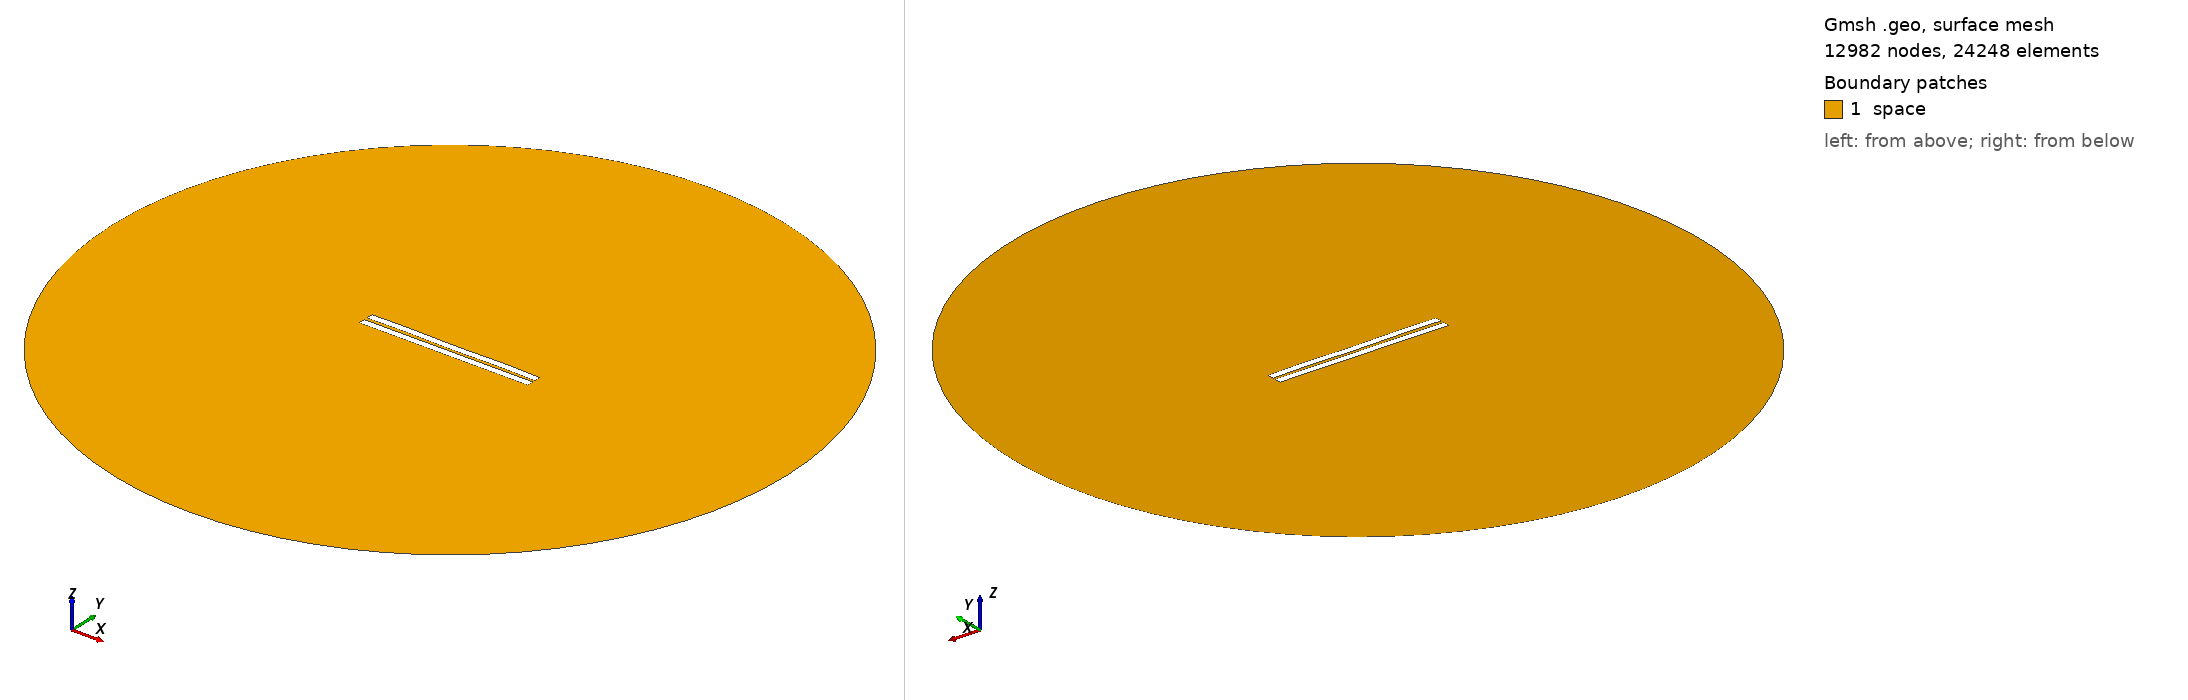

Gmsh geometry script, surface-meshed: 12982 nodes, 24248 surface elements. Boundary patches (legend numbers): 1 space. Left view from above one corner, right view from below the opposite corner. Legend entries are the model's physical surfaces. The drawing asked Gmsh for element sizes between 1% and 20% of the model's largest extent; the script's own settings can give other sizes.

=== 1315.geo (drawn) ===
//---------------------------------------
// Geometry kernel
//---------------------------------------

SetFactory("OpenCASCADE");



//---------------------------------------
// Parameters of the geometry
//---------------------------------------

// Overetch of the upper plate
overetch = 0.0;

// Distance between the plates
distance = 2.0;

// Discretization over the x axis (for the deformation)
nx = 50; 

// Length of the plate
L = 100 - overetch; 

// Number of modes
n = 4; 

// 1st mode coefficient
coeff(1) = -0.15;
beta(1) = 0.596864 * 3.1415926535 / L;

// 2nd mode coefficient
coeff(2) = 0.0;
beta(2) = 1.49418 * 3.1415926535 / L;

// 3rd mode coefficient
coeff(3) = 0.0;
beta(3) = 2.50025 * 3.1415926535 / L;

// 4th mode coefficient
coeff(4) = 0.15;
beta(4) = 3.49999 * 3.1415926535 / L;



//---------------------------------------
// Upper plate (deformed rectangle)
//---------------------------------------

// Coordiantes of the upper plate
xmin = -50;
xmax = 50 - overetch;

// Height of the upper plate
yheight = 4 - 2 * overetch;

// Indexes of the points
UpperID[] = {};
LowerID[] = {};
LeftID[] = {};
RightID[] = {};

// Point index
p = 1;

// Horizontal edges
For i In {1:nx}
    x = xmin + (i-1)*(xmax - xmin)/(nx-1);

    y_bottom = distance / 2 + overetch;
    For j In {1:n}
        C = (Cosh(beta(j)*L) + Cos(beta(j)*L)) / (Sinh(beta(j)*L) + Sin(beta(j)*L));
        y_bottom  = y_bottom + coeff(j) * (Cosh(beta(j)*(x+50)) - Cos(beta(j)*(x+50)) - C * (Sinh(beta(j)*(x+50)) - Sin(beta(j)*(x+50))));
    EndFor

    y_top = y_bottom + yheight;

    Point(p) = {x, y_top, 0, 1.0};
    UpperID[i] = p;
    p = p + 1;

    Point(p) = {x, y_bottom, 0, 1.0};
    LowerID[i] = p;
    p = p + 1;
EndFor

// Create point lists
UpperPts[] = {}; LowerPts[] = {};
For i In {1:nx}
  UpperPts[] += {UpperID[i]};
  LowerPts[] += {LowerID[i]};
EndFor

// Build splines
Spline(1) = {UpperPts[]};
Spline(2) = {LowerPts[]};
Line(3) = {LowerPts[nx-1], UpperPts[nx-1]};
Line(4) = {LowerPts[0], UpperPts[0]};

// Build the plane surface
Curve Loop(1) = {2, 3, -1, -4};
Plane Surface(1) = {1};



//---------------------------------------
// Lower plate (rectangle)
//---------------------------------------

// Vertices
Point(1001) = {-50, -1, 0, 1.0};
Point(1002) = { 50, -1, 0, 1.0};
Point(1003) = { 50,  -5, 0, 1.0};
Point(1004) = {-50,  -5, 0, 1.0};

// Edges
Line(5) = {1001, 1002};
Line(6) = {1002, 1003};
Line(7) = {1003, 1004};
Line(8) = {1004, 1001};

// Plane surface
Line Loop(2) = {5, 6, 7, 8};
Plane Surface(2) = {2}; 



//---------------------------------------
// Outer (fictious) boundary
//---------------------------------------

// Points
Point(1005) = {0, 0, 0};       // Center
Point(1006) = {200, 0, 0};     // Start point
Point(1007) = {0, 200, 0};     // 90 degrees
Point(1008) = {-200, 0, 0};    // 180 degrees
Point(1009) = {0, -200, 0};    // 270 degrees

// Circle arcs (each needs start, center, end)
Circle(9) = {1006, 1005, 1007};
Circle(10) = {1007, 1005, 1008};
Circle(11) = {1008, 1005, 1009};
Circle(12) = {1009, 1005, 1006};

// Plane surface for the entire domain
Curve Loop(3) = {9, 10, 11, 12};
Surface(3) = {3};

// Subtract the plates from the whole domain to obtain the actual domain where we want to solve the equations
BooleanDifference{ Surface{3}; Delete; }{ Surface{1}; Surface{2}; Delete; }




//---------------------------------------
// Transfinite Lines/Curves
//---------------------------------------

// Set the number of points on the boundaries
r = 7;

// Plates
Transfinite Curve {1, 2} = 50*r Using Progression 1;
Transfinite Curve {3, 4} = 2*r Using Progression 1;
Transfinite Line {5, 7} = 50*r Using Progression 1;
Transfinite Line {6, 8} = 2*r Using Progression 1;

// Outer boundary
Transfinite Line {9, 10, 11, 12} = 20 Using Progression 1;



//---------------------------------------
// Physical groups
//---------------------------------------                

// Physical curves (boundaries)
Physical Line("force_segment", 10) = {2};
Physical Line("upper_plate", 11) = {1, 3, 4};
Physical Line("lower_plate", 12) = {5, 6, 7, 8};
Physical Line("boundary", 20) = {9, 10, 11, 12};

// Physical Surfaces
Physical Surface("space", 30) = {3};



//---------------------------------------
// 6. Generate the Mesh
//---------------------------------------

// 2D mesh generation
Mesh 2;
